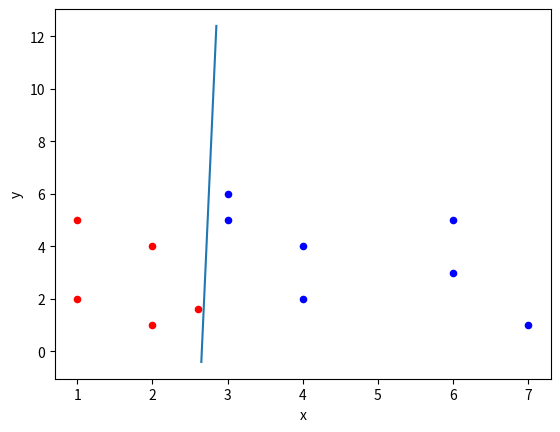

This chart was generated by the following Python code:
# define the size of x is 1*2
import numpy as np
import matplotlib.pyplot as plt

# dataset
x1 = np.array([3, 6, 1])
x2 = np.array([1, 5, -1])
x3 = np.array([3, 5, 1])
x4 = np.array([6, 5, 1])
x5 = np.array([2, 4, -1])
x6 = np.array([4, 4, 1])
x7 = np.array([6, 3, 1])
x8 = np.array([1, 2, -1])
x9 = np.array([2.6, 1.6, -1])
x10 = np.array([4, 2, 1])
x11 = np.array([2, 1, -1])
x12 = np.array([7, 1, 1])
Data = np.array(
    [x1, x2, x3, x4, x5, x6, x7, x8, x9, x10, x11, x12])


if __name__ == '__main__':

    arr_forImg_x_R = []
    arr_forImg_y_R = []
    arr_forImg_x_B = []
    arr_forImg_y_B = []
    # Red
    for i in range(len(Data)):
        if Data[i][2] == -1:
            arr_forImg_x_R.append(Data[i][0])
    for i in range(len(Data)):
        if Data[i][2] == -1:
            arr_forImg_y_R.append(Data[i][1])

    x_R = np.array(arr_forImg_x_R)
    y_R = np.array(arr_forImg_y_R)
    # Blue
    for i in range(len(Data)):
        if Data[i][2] == 1:
            arr_forImg_x_B.append(Data[i][0])
    for i in range(len(Data)):
        if Data[i][2] == 1:
            arr_forImg_y_B.append(Data[i][1])

    x_B = np.array(arr_forImg_x_B)
    y_B = np.array(arr_forImg_y_B)

    x = np.arange(2.65, 2.9, 0.1)
    y = 64 * x - 170

    plt.figure('Divide')
    ax = plt.gca()
    ax.set_xlabel('x')
    ax.set_ylabel('y')
    # s "the size of point"
    # alpha "transparency"
    ax.scatter(arr_forImg_x_R, arr_forImg_y_R, c='r', s=20, alpha=1)
    ax.scatter(arr_forImg_x_B, arr_forImg_y_B, c='b', s=20, alpha=1)
    ax.plot(x, y)
    # plt.grid(True, linestyle="-.", color="r", linewidth="3")
    plt.show()
